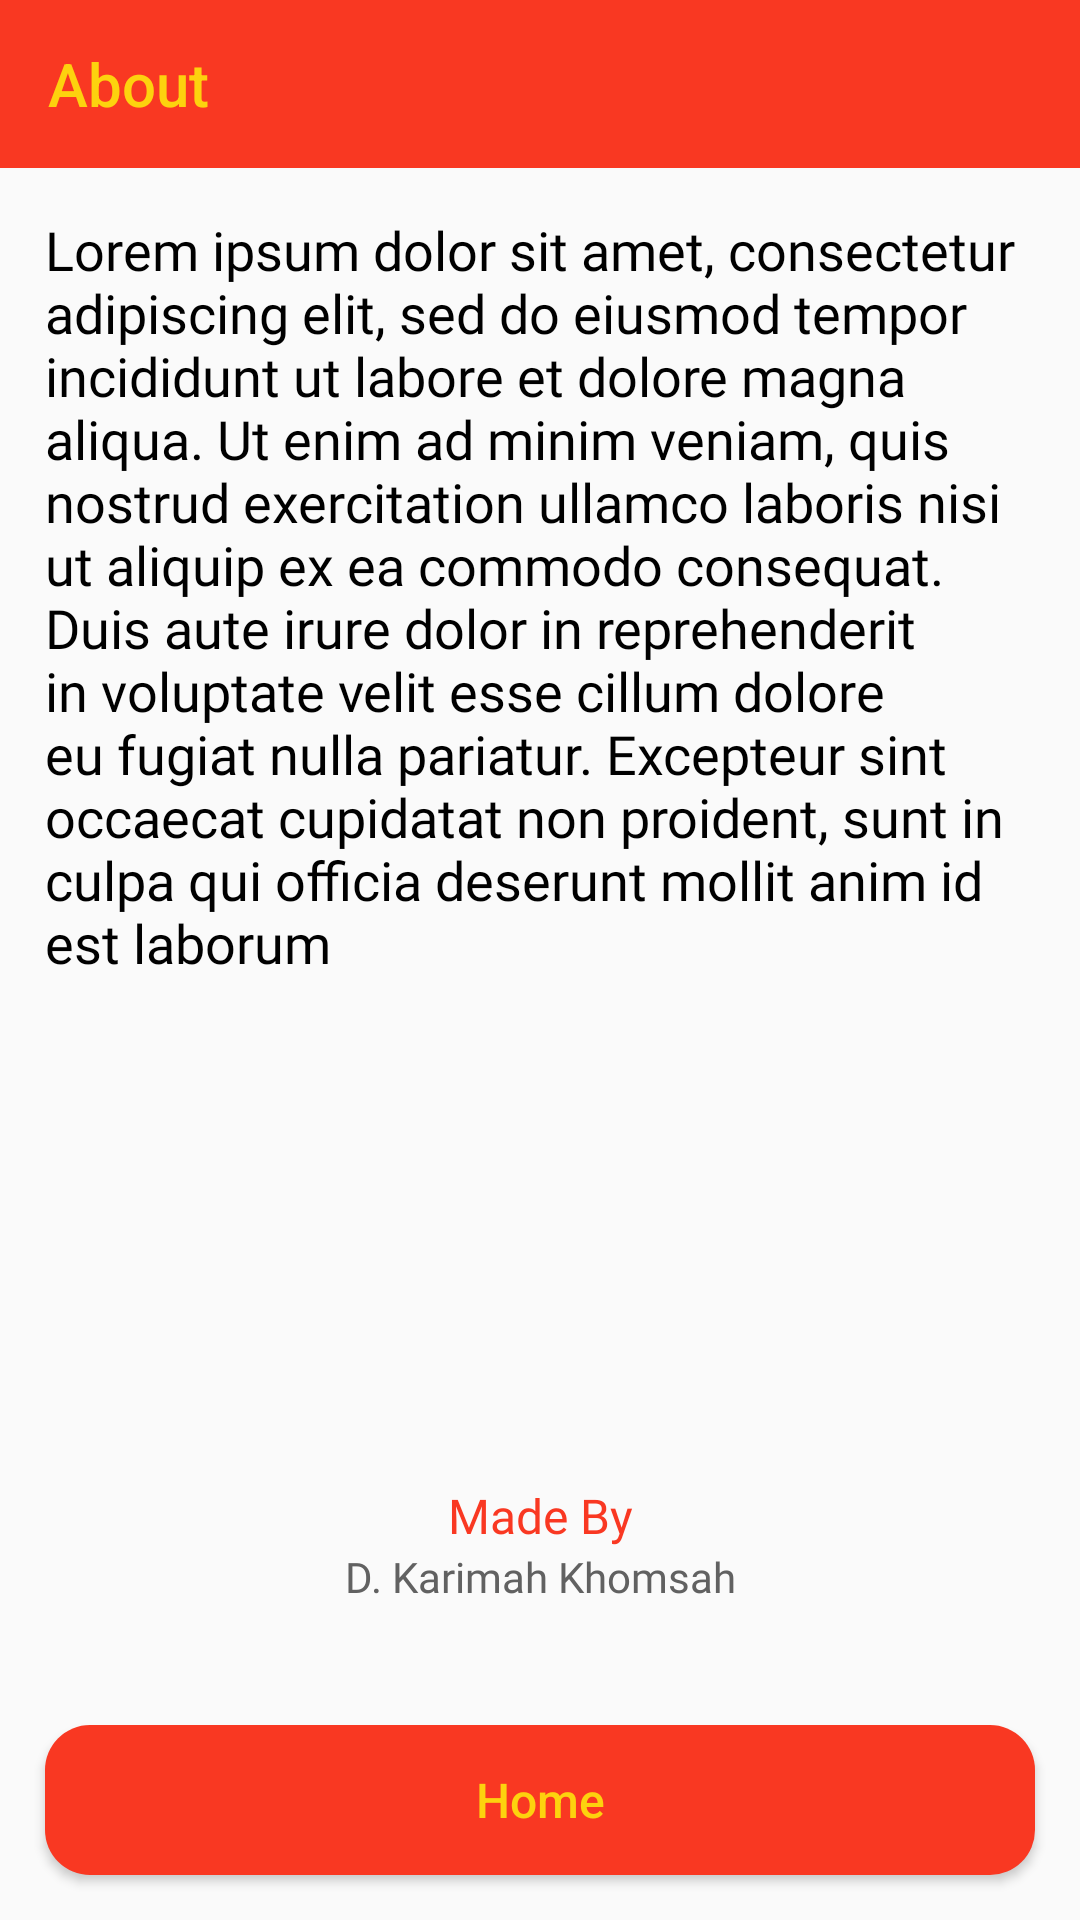

Write the Android layout XML for this screen, with the resource values it uses.
<!-- AndroidManifest.xml: application theme AppTheme -->
<!-- res/layout/activity_about.xml -->
<?xml version="1.0" encoding="utf-8"?>
<LinearLayout
    android:orientation="vertical"
    xmlns:android="http://schemas.android.com/apk/res/android"
    xmlns:app="http://schemas.android.com/apk/res-auto"
    xmlns:tools="http://schemas.android.com/tools"
    android:layout_width="match_parent"
    android:layout_height="match_parent"
    tools:context=".ui.activity.about.AboutActivity">

    <androidx.appcompat.widget.Toolbar
        android:id="@+id/about_toolbar"
        android:layout_width="match_parent"
        android:layout_height="wrap_content"
        android:background="@color/colorPrimaryDark"
        android:minHeight="?attr/actionBarSize"
        android:theme="@style/MyOverflowButtonStyle"
        app:title="@string/about"
        app:titleTextColor="@color/colorPrimary" />

    <LinearLayout
        android:layout_width="match_parent"
        android:layout_height="match_parent"
        android:layout_weight="1"
        android:orientation="vertical">

        <TextView
            android:layout_margin="15dp"
            android:layout_width="match_parent"
            android:layout_height="wrap_content"
            android:textSize="18sp"
            android:textColor="@color/textColorBlack"
            android:fontFamily="@font/montserrat_bold"
            android:text="@string/about_text" />
    </LinearLayout>

    <LinearLayout
        android:layout_marginBottom="25dp"
        android:layout_width="match_parent"
        android:layout_height="wrap_content"
        android:orientation="vertical">


        <TextView
            android:layout_width="match_parent"
            android:layout_height="wrap_content"
            android:fontFamily="@font/montserrat_bold"
            android:text="@string/made_by"
            android:textAlignment="center"
            android:textColor="@color/colorPrimaryDark"
            android:textSize="16sp" />

        <TextView
            android:layout_width="match_parent"
            android:layout_height="wrap_content"
            android:fontFamily="@font/montserrat_light"
            android:text="@string/made_name"
            android:textAlignment="center"
            android:textColor="@color/textColorGray"
            android:textSize="14sp" />
    </LinearLayout>

    <Button
        android:id="@+id/home_button"
        android:layout_width="match_parent"
        android:layout_height="50dp"
        android:layout_margin="15dp"
        android:background="@drawable/rounded_shape"
        android:text="@string/home"
        android:textAllCaps="false"
        android:textColor="@color/colorPrimary"
        android:textSize="16sp" />

</LinearLayout>
<!-- resources referenced by this layout -->
<resources>
  <color name="colorPrimary">#FDD20E</color>
  <color name="colorPrimaryDark">#F93822</color>
  <color name="textColorBlack">@android:color/black</color>
  <color name="textColorGray">#616161</color>
  <!-- drawable rounded_shape (drawable) -->
  <shape
      xmlns:android="http://schemas.android.com/apk/res/android"
      android:shape="rectangle">
      <solid
          android:color="@color/colorPrimaryDark" >
      </solid>
      <corners
          android:radius="15dp">
      </corners>
  
  </shape>
  <string name="about">About</string>
  <string name="about_text">Lorem ipsum dolor sit amet, consectetur adipiscing elit, sed do eiusmod tempor incididunt ut labore et dolore magna aliqua. Ut enim ad minim veniam, quis nostrud exercitation ullamco laboris nisi ut aliquip ex ea commodo consequat. Duis aute irure dolor in reprehenderit in voluptate velit esse cillum dolore eu fugiat nulla pariatur. Excepteur sint occaecat cupidatat non proident, sunt in culpa qui officia deserunt mollit anim id est laborum</string>
  <string name="home">Home</string>
  <string name="made_by">Made By</string>
  <string name="made_name">D. Karimah Khomsah</string>
  <style name="MyOverflowButtonStyle" parent="AppTheme">
          <item name="android:textColorSecondary">@color/colorPrimary</item>
      </style>
  <style name="AppTheme" parent="Theme.AppCompat.Light.NoActionBar">
          
          <item name="colorPrimary">@color/colorPrimary</item>
          <item name="colorPrimaryDark">@color/colorPrimaryDark</item>
          <item name="colorAccent">@color/colorAccent</item>
      </style>
  <color name="colorAccent">#B3B3B3</color>
</resources>
